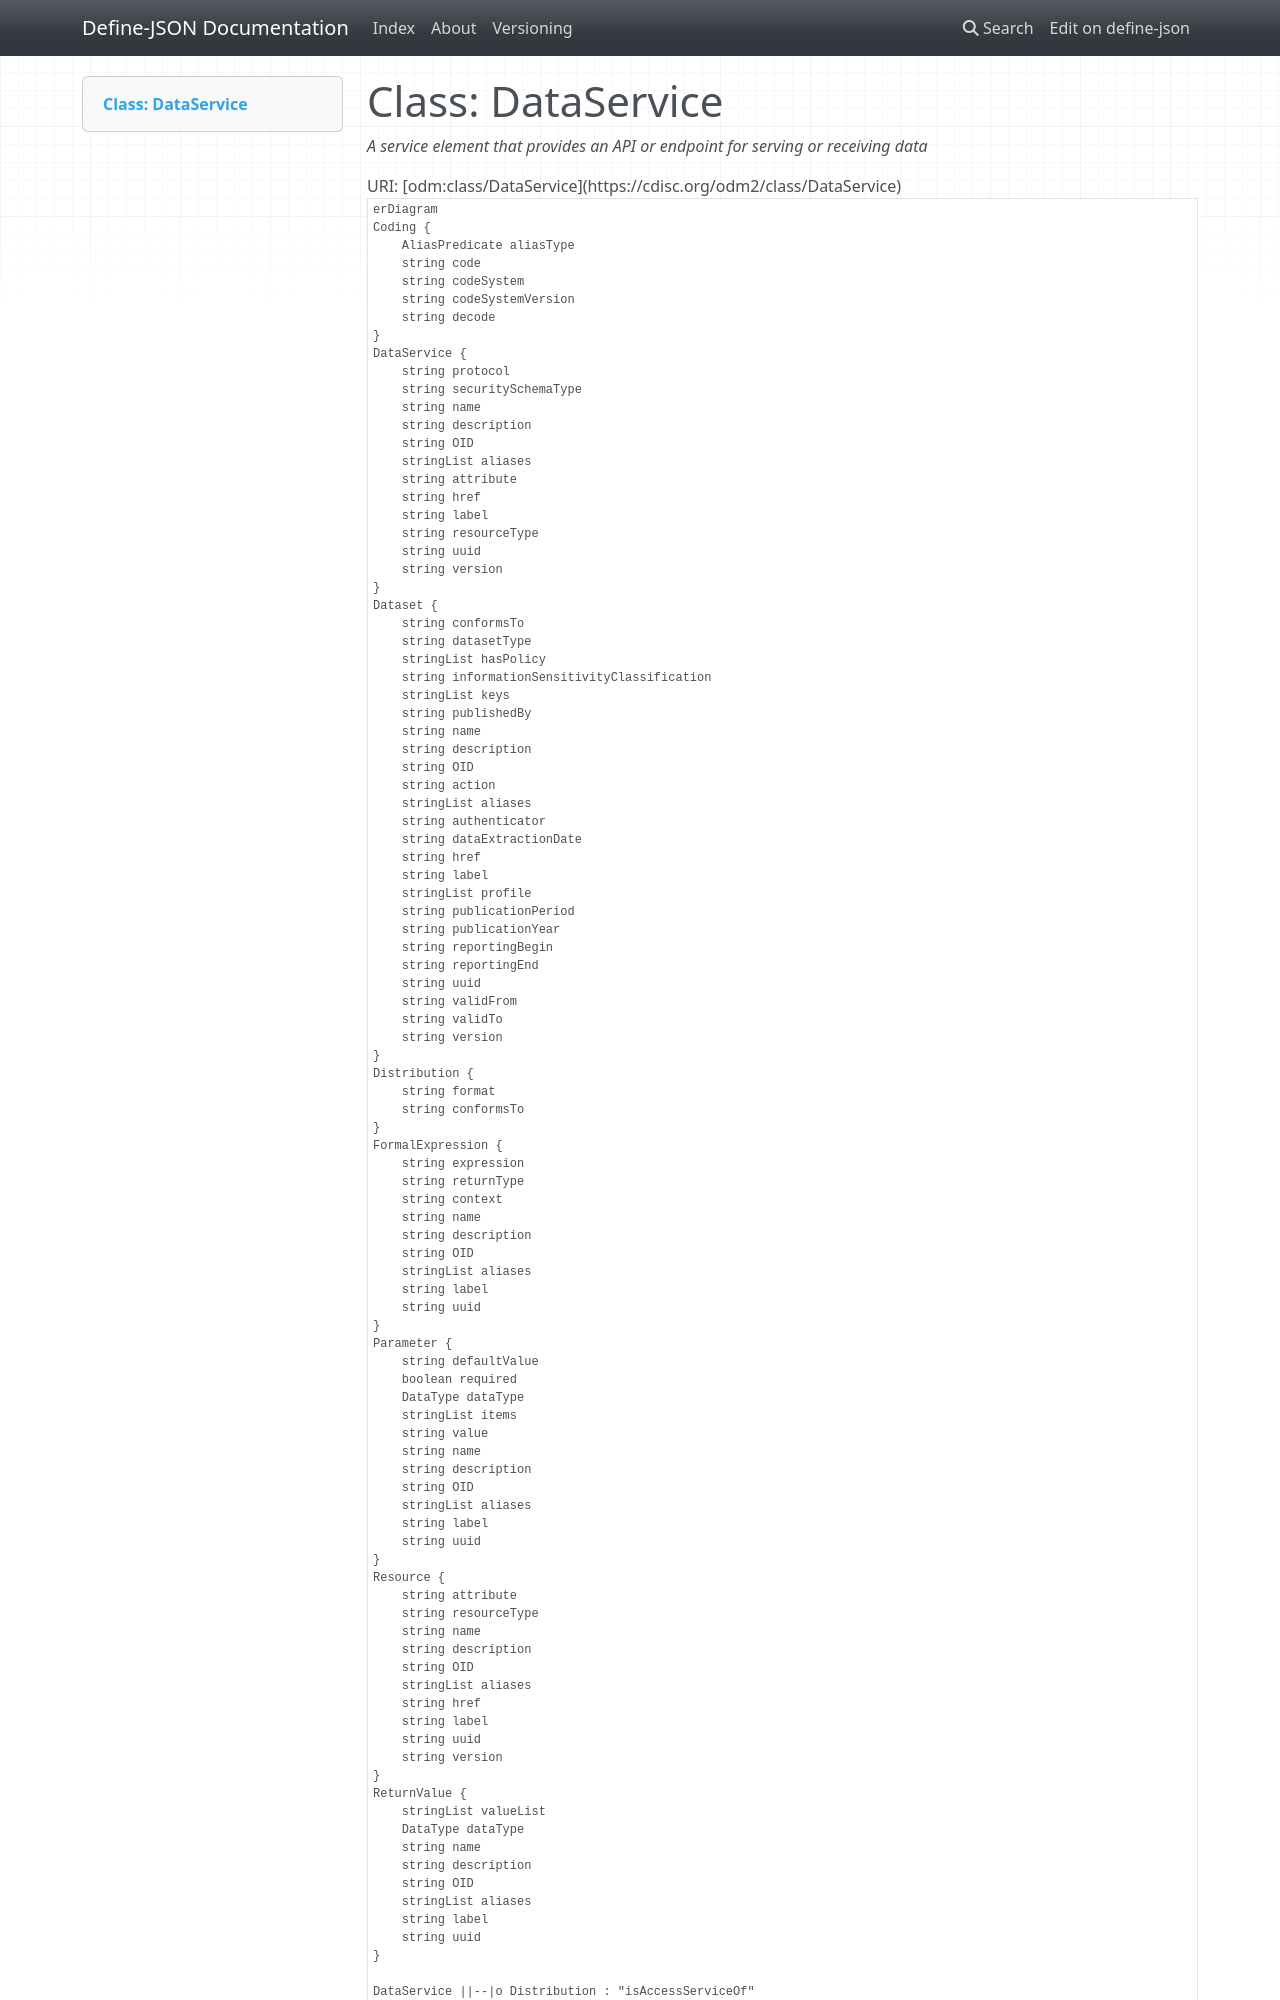

repository: TeMeta/define-json · page: classes/DataService/index.html · generator: mkdocs



# Class: DataService 


_A service element that provides an API or endpoint for serving or receiving data_





URI: [odm:class/DataService](https://cdisc.org/odm2/class/DataService)


```mermaid
erDiagram
DataService {
    string protocol  
    string securitySchemaType  
    string resourceType  
    string attribute  
    string version  
    string href  
    string OID  
    string uuid  
    string name  
    string description  
    string label  
    stringList aliases  
}
Coding {
    string code  
    string decode  
    string codeSystem  
    string codeSystemVersion  
    AliasPredicate aliasType  
}
FormalExpression {
    string context  
    string expression  
    string returnType  
    string OID  
    string uuid  
    string name  
    string description  
    string label  
    stringList aliases  
}
Resource {
    string resourceType  
    string attribute  
    string version  
    string href  
    string OID  
    string uuid  
    string name  
    string description  
    string label  
    stringList aliases  
}
ReturnValue {
    DataType dataType  
    stringList valueList  
    string OID  
    string uuid  
    string name  
    string description  
    string label  
    stringList aliases  
}
Parameter {
    DataType dataType  
    string value  
    string defaultValue  
    stringList items  
    boolean required  
    string OID  
    string uuid  
    string name  
    string description  
    string label  
    stringList aliases  
}
Distribution {
    string conformsTo  
    string format  
}
Dataset {
    string publishedBy  
    stringList keys  
    string datasetType  
    string conformsTo  
    stringList hasPolicy  
    string informationSensitivityClassification  
    string version  
    string href  
    stringList profile  
    string authenticator  
    string action  
    string reportingBegin  
    string reportingEnd  
    string dataExtractionDate  
    string validFrom  
    string validTo  
    string publicationYear  
    string publicationPeriod  
    string OID  
    string uuid  
    string name  
    string description  
    string label  
    stringList aliases  
}

DataService ||--|o Distribution : "isAccessServiceOf"
DataService ||--}o FormalExpression : "selection"
DataService ||--}o Coding : "coding"
FormalExpression ||--}o Parameter : "parameters"
FormalExpression ||--|o ReturnValue : "returnValue"
FormalExpression ||--}o Resource : "externalCodeLibs"
FormalExpression ||--}o Coding : "coding"
Resource ||--}o FormalExpression : "selection"
Resource ||--}o Coding : "coding"
ReturnValue ||--}o Coding : "coding"
Parameter ||--}o CodeList : "codeList"
Parameter ||--}o ConceptProperty : "conceptProperty"
Parameter ||--}o WhereClause : "applicableWhen"
Parameter ||--}o Condition : "conditions"
Parameter ||--}o Coding : "coding"
Distribution ||--|o DataService : "accessService"
Distribution ||--|o Dataset : "isDistributionOf"
Dataset ||--|o Dataflow : "describedBy"
Dataset ||--|o DataStructureDefinition : "structuredBy"
Dataset ||--}o Distribution : "distribution"
Dataset ||--}o Coding : "security"
Dataset ||--|o Timing : "validityPeriod"
Dataset ||--}o Coding : "coding"

```




## Inheritance
* [IdentifiableElement](../classes/IdentifiableElement.md) [ [Identifiable](../classes/Identifiable.md) [Labelled](../classes/Labelled.md)]
    * [Resource](../classes/Resource.md) [ [Versioned](../classes/Versioned.md)]
        * **DataService**



## Slots

| Name | Cardinality and Range | Description | Inheritance |
| ---  | --- | --- | --- |
| [isAccessServiceOf](../slots/isAccessServiceOf.md) | 0..1 <br/> [Distribution](../classes/Distribution.md) | Distribution(s) for which this service provides access | direct |
| [protocol](../slots/protocol.md) | 0..1 <br/> [String](../types/String.md) | Protocol used by the service (e.g., HTTPS, FTP) | direct |
| [securitySchemaType](../slots/securitySchemaType.md) | 0..1 <br/> [String](../types/String.md) | Security or authentication method used (e.g., OAuth2) | direct |
| [resourceType](../slots/resourceType.md) | 0..1 <br/> [String](../types/String.md) | Type of resource (e.g.,  "ODM", "HL7-FHIR", "HL7-CDA", "HL7-v2", "OpenEHR-extract") | [Resource](../classes/Resource.md) |
| [attribute](../slots/attribute.md) | 0..1 <br/> [String](../types/String.md) | Field provided by the Name attribute where the data or information can be obtained. Examples are "valueQuantity.value" or "valueQuantity.unit". | [Resource](../classes/Resource.md) |
| [selection](../slots/selection.md) | * <br/> [FormalExpression](../classes/FormalExpression.md) | Machine-executable instructions for selecting data from the resource. | [Resource](../classes/Resource.md) |
| [version](../slots/version.md) | 0..1 <br/> [String](../types/String.md) | The version of the external resources | [Versioned](../classes/Versioned.md) |
| [href](../slots/href.md) | 0..1 <br/> [String](../types/String.md) | Machine-readable instructions to obtain the resource e.g. FHIR path, URL | [Versioned](../classes/Versioned.md) |
| [OID](../slots/OID.md) | 1 <br/> [String](../types/String.md) | Local identifier within this study/context. Use CDISC OID format for regulatory submissions, or simple strings for internal use. | [Identifiable](../classes/Identifiable.md) |
| [uuid](../slots/uuid.md) | 0..1 <br/> [String](../types/String.md) | Universal unique identifier | [Identifiable](../classes/Identifiable.md) |
| [name](../slots/name.md) | 0..1 <br/> [String](../types/String.md) | Short name or identifier, used for field names | [Labelled](../classes/Labelled.md) |
| [description](../slots/description.md) | 0..1 <br/> [String](../types/String.md)&nbsp;or&nbsp;<br />[String](../types/String.md)&nbsp;or&nbsp;<br />[TranslatedText](../classes/TranslatedText.md) | Detailed description, shown in tooltips | [Labelled](../classes/Labelled.md) |
| [coding](../slots/coding.md) | * <br/> [Coding](../classes/Coding.md) | Semantic tags for this element | [Labelled](../classes/Labelled.md) |
| [label](../slots/label.md) | 0..1 <br/> [String](../types/String.md)&nbsp;or&nbsp;<br />[String](../types/String.md)&nbsp;or&nbsp;<br />[TranslatedText](../classes/TranslatedText.md) | Human-readable label, shown in UIs | [Labelled](../classes/Labelled.md) |
| [aliases](../slots/aliases.md) | * <br/> [String](../types/String.md)&nbsp;or&nbsp;<br />[String](../types/String.md)&nbsp;or&nbsp;<br />[TranslatedText](../classes/TranslatedText.md) | Alternative name or identifier | [Labelled](../classes/Labelled.md) |





## Usages

| used by | used in | type | used |
| ---  | --- | --- | --- |
| [DataProduct](../classes/DataProduct.md) | [inputPort](../slots/inputPort.md) | range | [DataService](../classes/DataService.md) |
| [DataProduct](../classes/DataProduct.md) | [outputPort](../slots/outputPort.md) | range | [DataService](../classes/DataService.md) |
| [Distribution](../classes/Distribution.md) | [accessService](../slots/accessService.md) | range | [DataService](../classes/DataService.md) |







## Identifier and Mapping Information
